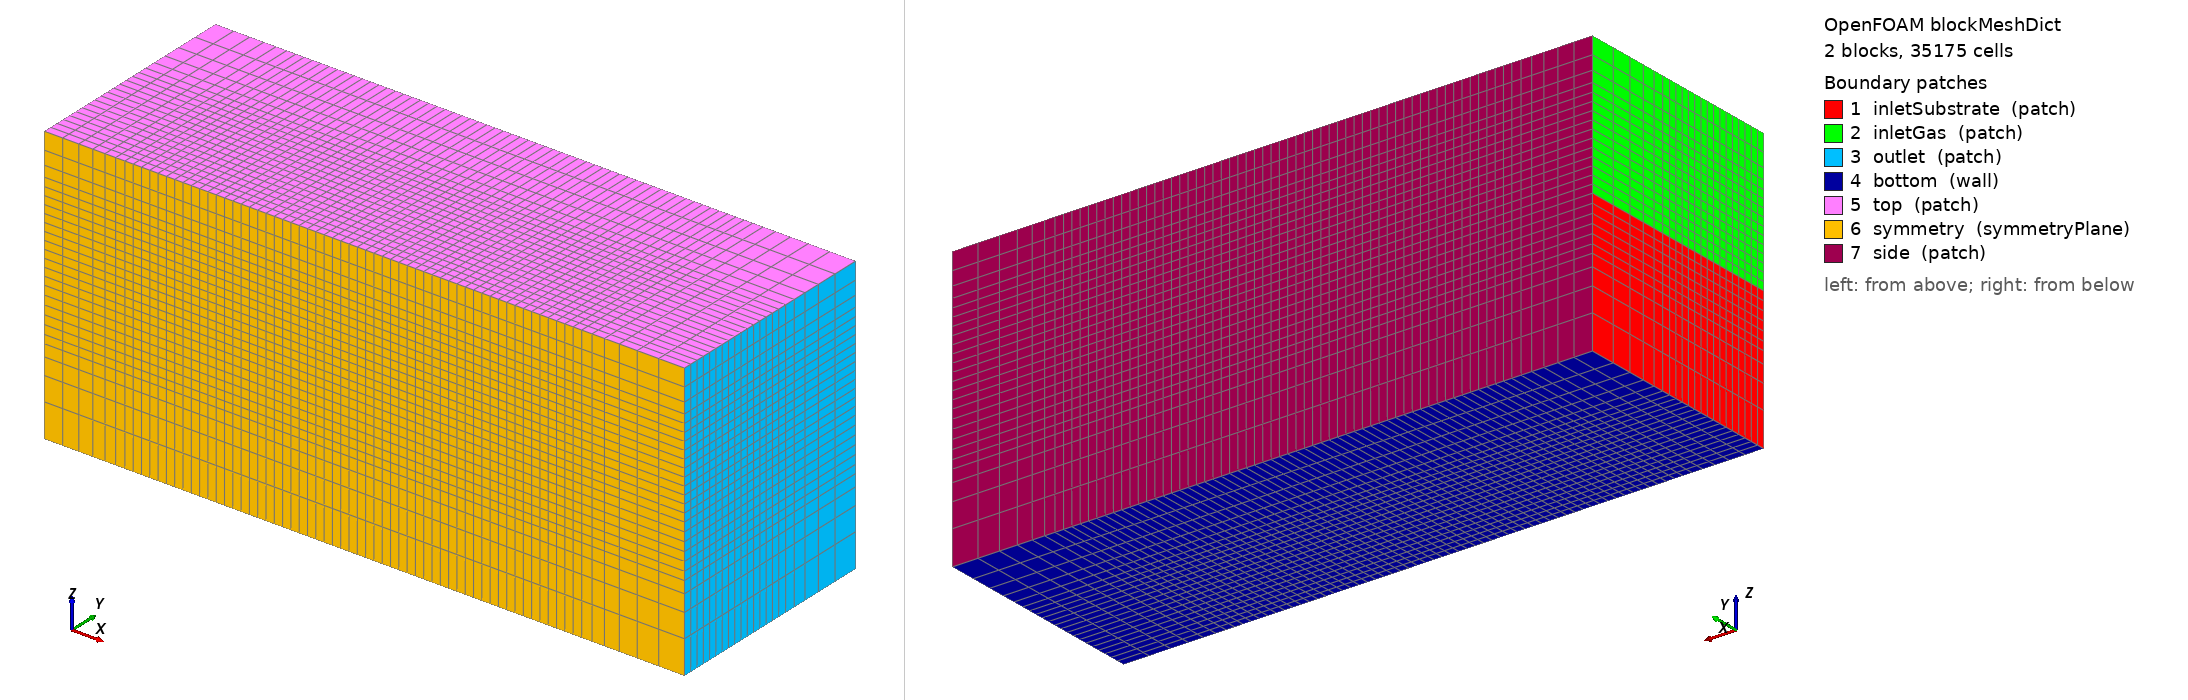

OpenFOAM case: the mesh blockMesh builds from blockMeshDict, 2 block(s), 35175 cells. Boundary patches (legend numbers): 1 inletSubstrate (patch), 2 inletGas (patch), 3 outlet (patch), 4 bottom (wall), 5 top (patch), 6 symmetry (symmetryPlane), 7 side (patch). Left view from above one corner, right view from below the opposite corner. Boundary conditions: 1 field file(s) under 0/ or 0.orig/; 7 of 7 drawn patches have an entry in a shipped field file.

=== system/blockMeshDict ===
/*--------------------------------*- C++ -*----------------------------------*\
| Generated by laser_wire_ded/generate_case.py (OpenFOAM.com v2406/v2412)    |
\*---------------------------------------------------------------------------*/
FoamFile
{
    version     2.0;
    format      ascii;
    class       dictionary;
    location    "system";
    object      blockMeshDict;
}
// * * * * * * * * * * * * * * * * * * * * * * * * * * * * * * * * * * * * //

// LW-DED domain, 35175 block cells (core dx = 150 um)
// block 0: substrate (z<0), block 1: shielding gas (z>0); identical x/y grading
// so that cells form vertical columns (required by the ray-traced laser)

scale 1;

vertices
(
    (-0.0045 0 -0.0025)
    (0.007 0 -0.0025)
    (0.007 0.004 -0.0025)
    (-0.0045 0.004 -0.0025)
    (-0.0045 0 0)
    (0.007 0 0)
    (0.007 0.004 0)
    (-0.0045 0.004 0)
    (-0.0045 0 0.0025)
    (0.007 0 0.0025)
    (0.007 0.004 0.0025)
    (-0.0045 0.004 0.0025)
);

blocks
(
    hex (0 1 2 3 4 5 6 7) (67 21 10) simpleGrading (((0.12604759 0.089552239 0.5) (0.70003937 0.80597015 1) (0.17391304 0.10447761 3)) ((0.55 0.71428571 1) (0.45 0.28571429 3)) ((0.68 0.5 0.25) (0.32 0.5 1)))
    hex (4 5 6 7 8 9 10 11) (67 21 15) simpleGrading (((0.12604759 0.089552239 0.5) (0.70003937 0.80597015 1) (0.17391304 0.10447761 3)) ((0.55 0.71428571 1) (0.45 0.28571429 3)) ((0.64 0.73333333 1) (0.36 0.26666667 2)))
);

edges
(
);

boundary
(
    inletSubstrate
    {
        type patch;
        faces
        (
            (0 4 7 3)
        );
    }
    inletGas
    {
        type patch;
        faces
        (
            (4 8 11 7)
        );
    }
    outlet
    {
        type patch;
        faces
        (
            (1 2 6 5)
            (5 6 10 9)
        );
    }
    bottom
    {
        type wall;
        faces
        (
            (0 3 2 1)
        );
    }
    top
    {
        type patch;
        faces
        (
            (8 9 10 11)
        );
    }
    symmetry
    {
        type symmetryPlane;
        faces
        (
            (0 1 5 4)
            (4 5 9 8)
        );
    }
    side
    {
        type patch;
        faces
        (
            (3 7 6 2)
            (7 11 10 6)
        );
    }
);

mergePatchPairs
(
);

// ************************************************************************* //


=== system/controlDict ===
/*--------------------------------*- C++ -*----------------------------------*\
| Generated by laser_wire_ded/generate_case.py (OpenFOAM.com v2406/v2412)    |
\*---------------------------------------------------------------------------*/
FoamFile
{
    version     2.0;
    format      ascii;
    class       dictionary;
    location    "system";
    object      controlDict;
}
// * * * * * * * * * * * * * * * * * * * * * * * * * * * * * * * * * * * * //

application     laserWireDEDFoam;

startFrom       latestTime;
startTime       0;
stopAt          endTime;
endTime         0.3;

deltaT          1e-07;
writeControl    adjustable;
writeInterval   0.02;
purgeWrite      0;
writeFormat     binary;
writePrecision  8;
writeCompression off;
timeFormat      general;
timePrecision   8;
runTimeModifiable yes;

adjustTimeStep  yes;
maxCo           0.4;
maxAlphaCo      0.4;
maxDeltaT       5.3560253e-05;

functions
{
}

// ************************************************************************* //


=== 0.orig/U.orig ===
/*--------------------------------*- C++ -*----------------------------------*\
| Generated by laser_wire_ded/generate_case.py (OpenFOAM.com v2406/v2412)    |
\*---------------------------------------------------------------------------*/
FoamFile
{
    version     2.0;
    format      ascii;
    class       volVectorField;
    location    "0";
    object      U;
}
// * * * * * * * * * * * * * * * * * * * * * * * * * * * * * * * * * * * * //

dimensions      [0 1 -1 0 0 0 0];

internalField   uniform (0.01 0 0);

boundaryField
{
    inletSubstrate
    {
        type fixedValue;
        value uniform (0.01 0 0);
    }
    inletGas
    {
        type fixedValue;
        value uniform (0.01 0 0);
    }
    outlet
    {
        type fixedValue;
        value uniform (0.01 0 0);
    }
    bottom
    {
        type fixedValue;
        value uniform (0.01 0 0);
    }
    side
    {
        type fixedValue;
        value uniform (0.01 0 0);
    }
    top
    {
        type pressureInletOutletVelocity;
        value uniform (0 0 0);
    }
    wireInlet
    {
        type uniformFixedValue;
        uniformValue table ((0 (0 0 0)) (0.002 (0.012855752 -0 -0.015320889)) (1e3 (0.012855752 -0 -0.015320889)));
        value uniform (0 0 0);
    }
    symmetry
    {
        type symmetryPlane;
    }
}

// ************************************************************************* //
